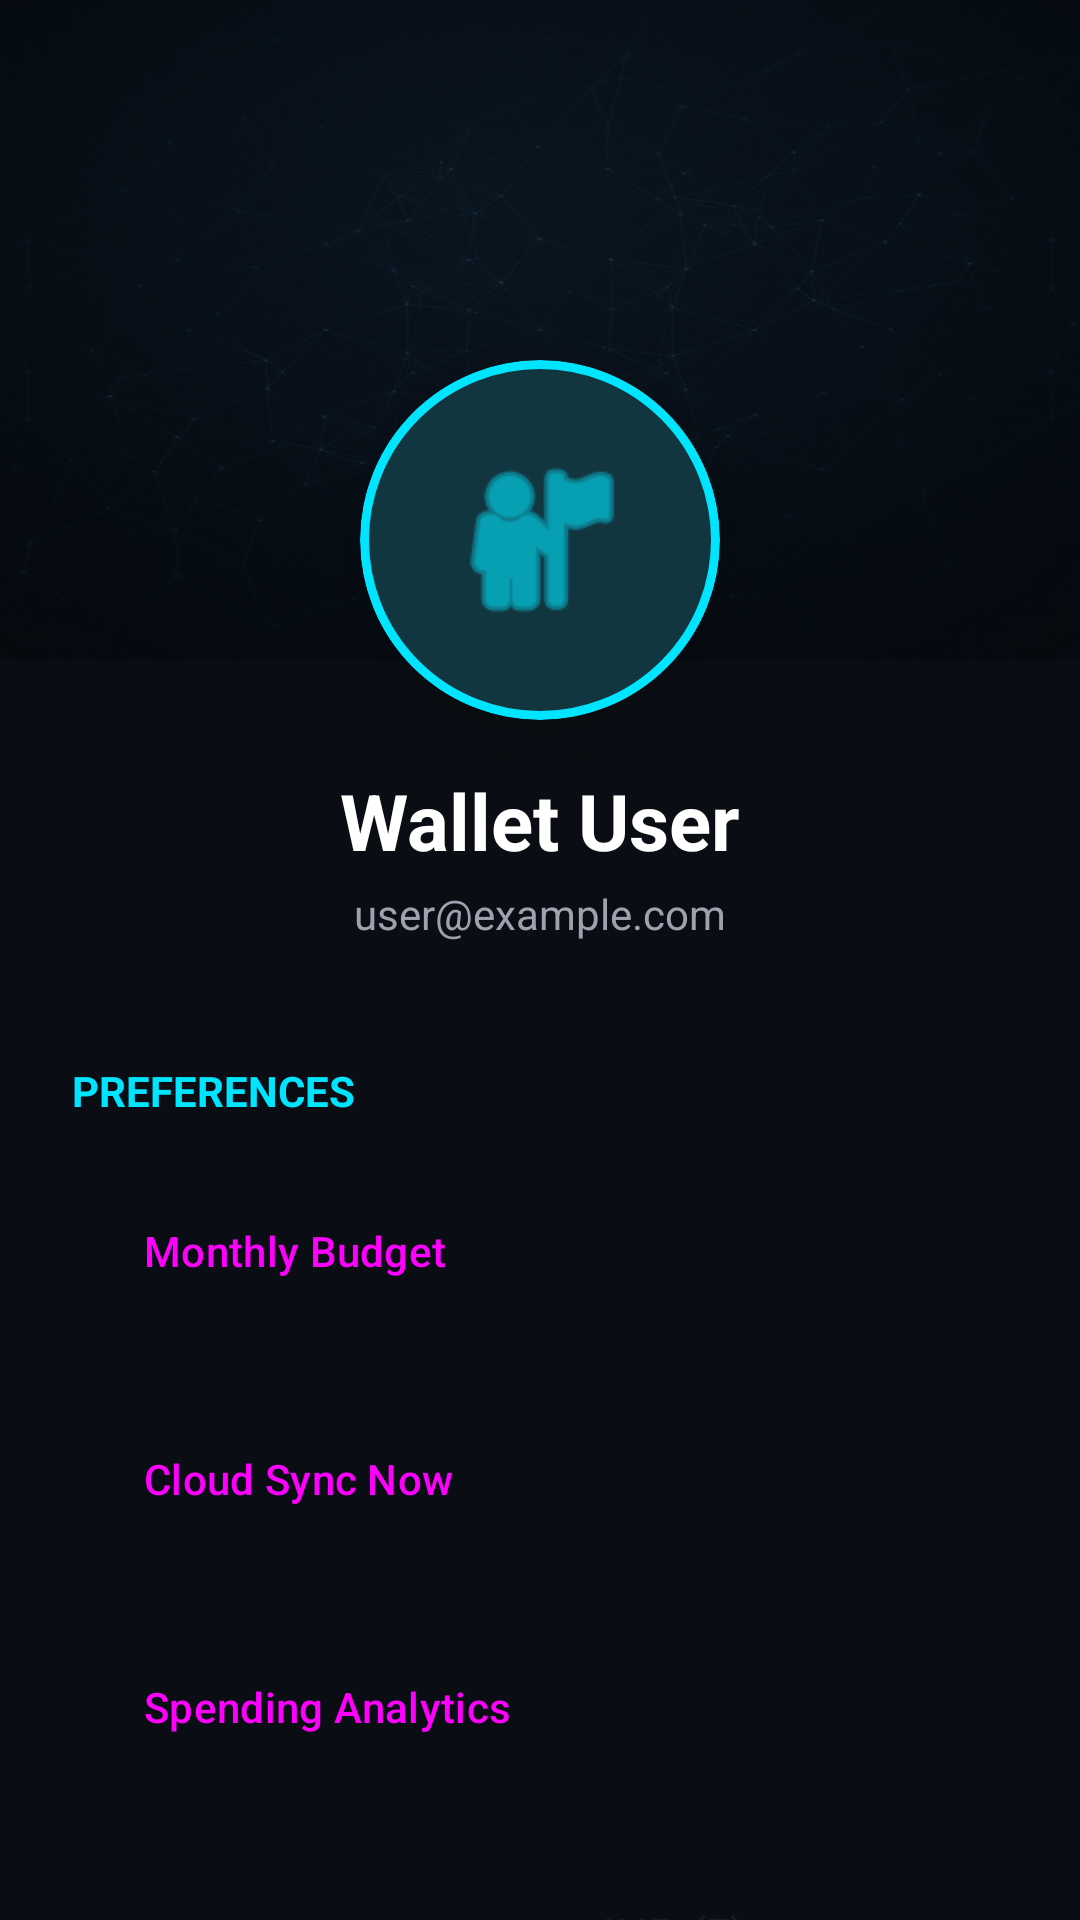

This screen was rendered from an Android layout file. Write that file and the resources it references.
<!-- AndroidManifest.xml: application theme Theme.SmartWallet -->
<!-- res/layout/fragment_account.xml -->
<?xml version="1.0" encoding="utf-8"?>
<androidx.core.widget.NestedScrollView
    xmlns:android="http://schemas.android.com/apk/res/android"
    xmlns:app="http://schemas.android.com/apk/res-auto"
    android:layout_width="match_parent"
    android:layout_height="match_parent"
    android:background="@color/background"
    android:fillViewport="true">

    <androidx.constraintlayout.widget.ConstraintLayout
        android:layout_width="match_parent"
        android:layout_height="wrap_content"
        android:paddingBottom="100dp"> 

        <ImageView
            android:id="@+id/iv_profile_header"
            android:layout_width="match_parent"
            android:layout_height="220dp"
            android:background="@drawable/premium_bg"
            android:alpha="0.3"
            android:scaleType="centerCrop"
            app:layout_constraintTop_toTopOf="parent" />

        <com.google.android.material.card.MaterialCardView
            android:id="@+id/profile_card"
            android:layout_width="120dp"
            android:layout_height="120dp"
            android:layout_marginTop="120dp"
            app:cardBackgroundColor="@color/surface"
            app:cardCornerRadius="60dp"
            app:cardElevation="12dp"
            app:strokeWidth="3dp"
            app:strokeColor="@color/primary"
            app:layout_constraintEnd_toEndOf="parent"
            app:layout_constraintStart_toStartOf="parent"
            app:layout_constraintTop_toTopOf="parent">

            <ImageView
                android:layout_width="match_parent"
                android:layout_height="match_parent"
                android:padding="28dp"
                android:src="@android:drawable/ic_menu_myplaces"
                app:tint="@color/primary" />
        </com.google.android.material.card.MaterialCardView>

        <TextView
            android:id="@+id/tv_user_name"
            android:layout_width="wrap_content"
            android:layout_height="wrap_content"
            android:layout_marginTop="16dp"
            android:text="Wallet User"
            android:textColor="@color/white"
            android:textSize="26sp"
            android:textStyle="bold"
            app:layout_constraintEnd_toEndOf="parent"
            app:layout_constraintStart_toStartOf="parent"
            app:layout_constraintTop_toBottomOf="@id/profile_card" />

        <TextView
            android:id="@+id/tv_user_email"
            android:layout_width="wrap_content"
            android:layout_height="wrap_content"
            android:layout_marginTop="4dp"
            android:text="user@example.com"
            android:textColor="@color/gray_light"
            android:textSize="14sp"
            app:layout_constraintEnd_toEndOf="parent"
            app:layout_constraintStart_toStartOf="parent"
            app:layout_constraintTop_toBottomOf="@id/tv_user_name" />

        <LinearLayout
            android:layout_width="match_parent"
            android:layout_height="wrap_content"
            android:layout_marginHorizontal="24dp"
            android:layout_marginTop="40dp"
            android:orientation="vertical"
            app:layout_constraintTop_toBottomOf="@id/tv_user_email">

            
            <TextView
                android:layout_width="wrap_content"
                android:layout_height="wrap_content"
                android:layout_marginBottom="12dp"
                android:text="Preferences"
                android:textColor="@color/primary"
                android:textSize="14sp"
                android:textStyle="bold"
                android:textAllCaps="true" />

            <Button
                android:id="@+id/btn_set_budget"
                style="@style/Widget.Material3.Button.TonalButton"
                android:layout_width="match_parent"
                android:layout_height="64dp"
                android:layout_marginBottom="12dp"
                android:text="Monthly Budget"
                android:gravity="start|center_vertical"
                android:paddingStart="24dp"
                app:cornerRadius="16dp" />

            <Button
                android:id="@+id/btn_sync_now"
                style="@style/Widget.Material3.Button.TonalButton"
                android:layout_width="match_parent"
                android:layout_height="64dp"
                android:layout_marginBottom="12dp"
                android:text="Cloud Sync Now"
                android:gravity="start|center_vertical"
                android:paddingStart="24dp"
                app:cornerRadius="16dp" />

            <Button
                android:id="@+id/btn_view_charts"
                style="@style/Widget.Material3.Button.TonalButton"
                android:layout_width="match_parent"
                android:layout_height="64dp"
                android:layout_marginBottom="12dp"
                android:text="Spending Analytics"
                android:gravity="start|center_vertical"
                android:paddingStart="24dp"
                app:cornerRadius="16dp" />

            <LinearLayout
                android:layout_width="match_parent"
                android:layout_height="64dp"
                android:layout_marginBottom="12dp"
                android:orientation="horizontal"
                android:gravity="center_vertical"
                android:paddingHorizontal="24dp"
                android:background="@drawable/button_tonal_bg">

                <TextView
                    android:layout_width="0dp"
                    android:layout_height="wrap_content"
                    android:layout_weight="1"
                    android:text="Base Currency"
                    android:textColor="@color/white"
                    android:textSize="14sp" />

                <Spinner
                    android:id="@+id/spinner_currency"
                    android:layout_width="wrap_content"
                    android:layout_height="wrap_content"
                    android:layout_marginStart="8dp"
                    android:entries="@array/currency_options" />
            </LinearLayout>

            
            <TextView
                android:layout_width="wrap_content"
                android:layout_height="wrap_content"
                android:layout_marginTop="16dp"
                android:layout_marginBottom="12dp"
                android:text="Security"
                android:textColor="@color/primary"
                android:textSize="14sp"
                android:textStyle="bold"
                android:textAllCaps="true" />

            <com.google.android.material.switchmaterial.SwitchMaterial
                android:id="@+id/switch_app_lock"
                android:layout_width="match_parent"
                android:layout_height="64dp"
                android:layout_marginBottom="12dp"
                android:paddingHorizontal="24dp"
                android:text="Enable App Lock (PIN)"
                android:textSize="14sp"
                app:thumbTint="@color/primary"
                app:trackTint="@color/gray_light"
                android:background="@drawable/button_tonal_bg" />

            <Button
                android:id="@+id/btn_change_pin"
                style="@style/Widget.Material3.Button.TonalButton"
                android:layout_width="match_parent"
                android:layout_height="64dp"
                android:layout_marginBottom="12dp"
                android:text="Change App PIN"
                android:visibility="gone"
                android:gravity="start|center_vertical"
                android:paddingStart="24dp"
                app:cornerRadius="16dp" />

            <com.google.android.material.switchmaterial.SwitchMaterial
                android:id="@+id/switch_biometric"
                android:layout_width="match_parent"
                android:layout_height="64dp"
                android:layout_marginBottom="12dp"
                android:paddingHorizontal="24dp"
                android:text="Biometric Unlock"
                android:textSize="14sp"
                android:background="@drawable/button_tonal_bg" />

            
            <TextView
                android:layout_width="wrap_content"
                android:layout_height="wrap_content"
                android:layout_marginTop="16dp"
                android:layout_marginBottom="12dp"
                android:text="Account &amp; Data"
                android:textColor="@color/primary"
                android:textSize="14sp"
                android:textStyle="bold"
                android:textAllCaps="true" />

            <Button
                android:id="@+id/btn_export_data"
                style="@style/Widget.Material3.Button.TonalButton"
                android:layout_width="match_parent"
                android:layout_height="64dp"
                android:layout_marginBottom="24dp"
                android:text="Export Reports (PDF/CSV)"
                android:gravity="start|center_vertical"
                android:paddingStart="24dp"
                app:cornerRadius="16dp" />

            <Button
                android:id="@+id/btn_logout"
                android:layout_width="match_parent"
                android:layout_height="64dp"
                android:backgroundTint="@color/accent_red"
                android:text="Logout Session"
                android:textColor="@color/white"
                android:textStyle="bold"
                app:cornerRadius="16dp"
                app:icon="@android:drawable/ic_lock_power_off"
                app:iconGravity="textStart"
                app:iconTint="@color/white" />

        </LinearLayout>
    </androidx.constraintlayout.widget.ConstraintLayout>
</androidx.core.widget.NestedScrollView>
<!-- resources referenced by this layout -->
<resources>
  <string-array name="currency_options">
          <item>INR (₹)</item>
          <item>USD ($)</item>
          <item>EUR (€)</item>
          <item>GBP (£)</item>
          <item>JPY (¥)</item>
      </string-array>
  <color name="accent_red">#F87171</color>
  <color name="background">#0A0E14</color>
  <color name="gray_light">#9CA3AF</color>
  <color name="primary">#00E5FF</color>
  <color name="surface">#161B22</color>
  <color name="white">#FFFFFF</color>
  <!-- drawable premium_bg: png bitmap (drawable, 492283 bytes) -->
  <style name="Theme.SmartWallet" parent="Theme.Material3.DayNight.NoActionBar">
          
          <item name="colorPrimary">@color/primary</item>
          <item name="colorOnPrimary">@color/on_primary</item>
          <item name="colorPrimaryContainer">@color/primary_dark</item>
          <item name="colorOnPrimaryContainer">@color/white</item>
  
          
          <item name="colorSecondary">@color/secondary</item>
          <item name="colorOnSecondary">@color/on_secondary</item>
  
          
          <item name="android:statusBarColor">@color/background</item>
          <item name="android:windowLightStatusBar">false</item>
  
          
          <item name="android:windowBackground">@color/background</item>
          <item name="colorSurface">@color/surface</item>
          <item name="colorOnSurface">@color/on_surface</item>
  
          
          <item name="android:navigationBarColor">@color/surface</item>
  
          
          <item name="materialCardViewStyle">@style/Widget.SmartWallet.CardView</item>
          <item name="buttonStyle">@style/Widget.SmartWallet.Button</item>
      </style>
  <color name="on_primary">#000000</color>
  <color name="primary_dark">#00B8D4</color>
  <color name="secondary">#7C4DFF</color>
  <color name="on_secondary">#FFFFFF</color>
  <color name="on_surface">#F3F4F6</color>
  <style name="Widget.SmartWallet.CardView" parent="Widget.Material3.CardView.Elevated">
          <item name="cardCornerRadius">24dp</item>
          <item name="cardElevation">8dp</item>
          <item name="cardBackgroundColor">@color/surface</item>
          <item name="strokeWidth">1dp</item>
          <item name="strokeColor">@color/glass_white</item>
      </style>
  <style name="Widget.SmartWallet.Button" parent="Widget.Material3.Button">
          <item name="cornerRadius">16dp</item>
          <item name="android:insetTop">0dp</item>
          <item name="android:insetBottom">0dp</item>
      </style>
  <color name="glass_white">#1AFFFFFF</color>
</resources>
